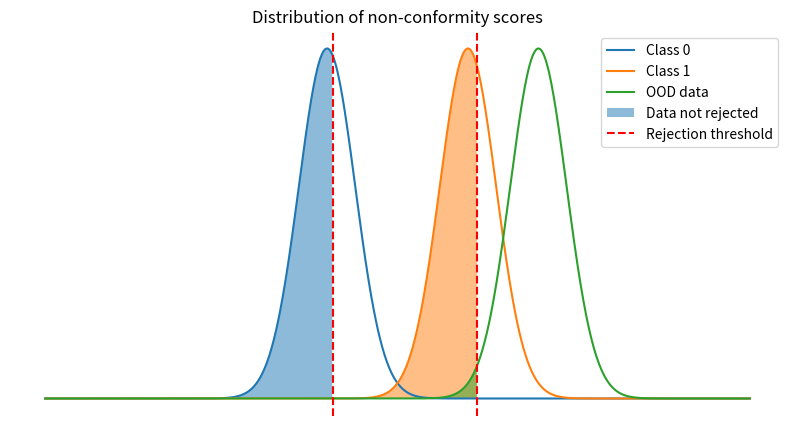

Source code (Python):
import numpy as np
import matplotlib.pyplot as plt
from scipy.stats import norm

std = 0.1
mean_c0 = 0.50
mean_c1 = 1.00
mean_ood = 1.25
n = 100000
alpha = 0.40
freq_dist = np.array([0.01, 0.01, 0.98])
acc = 0.95

means = np.array([mean_c0, mean_c1, mean_ood])

# get the theortical normal quantiles
q0 = norm.ppf(1 - alpha, loc=mean_c0, scale=std)
q1 = norm.ppf(1 - alpha, loc=mean_c1, scale=std)
q = np.array([q0, q1])



for i in range(10):
    p_error = 1 - norm.cdf((q1, q0), loc=(mean_c0, mean_c1), scale=std)

    alpha_adjusted = (alpha - p_error * (1 - acc)) / acc

    q = norm.ppf(1 - alpha_adjusted, loc=(mean_c0, mean_c1), scale=std)

q0, q1 = q

# plot distributions
plt.figure(figsize=(10, 5))
x = np.linspace(-0.5, 2, 1000)
plt.plot(x, norm.pdf(x, loc=mean_c0, scale=std), label='Class 0')
plt.plot(x, norm.pdf(x, loc=mean_c1, scale=std), label='Class 1')
plt.plot(x, norm.pdf(x, loc=mean_ood, scale=std), label='OOD data')
plt.fill_between(x, norm.pdf(x, loc=mean_c0, scale=std), where=x < q0, alpha=0.5, label='Data not rejected')
plt.fill_between(x, norm.pdf(x, loc=mean_c1, scale=std), where=x < q1, alpha=0.5)
plt.fill_between(x, norm.pdf(x, loc=mean_ood, scale=std), where=x < q1, alpha=0.5)
plt.axvline(q0, color='r', linestyle='--', label='Rejection threshold')
plt.axvline(q1, color='r', linestyle='--')
plt.axis('off')
plt.legend()
plt.title('Distribution of non-conformity scores')
plt.savefig('non_conformity_scores.png', dpi=300)
plt.close()

y_true = np.random.choice([0, 1, 2], n, p=freq_dist)
x_new = np.random.normal(means[y_true], std)
correct_pred = np.random.choice([0, 1], n, p=[1 - acc, acc])
y_pred = np.zeros_like(y_true)
for c in [0, 1, 2]:
    idx = np.where(y_true == c)[0]
    if c == 0:
        y_pred[idx] = 1 - correct_pred[idx]
    elif c == 1:
        y_pred[idx] = correct_pred[idx]
    else:
        y_pred[idx] = np.random.choice([0, 1], len(idx), p=[0.5, 0.5])

y_pred[np.where(x_new > q[y_pred])[0]] = 2 # label as OOD

# true and false positive rates
tpr = (y_true == 2)[y_pred == 2].mean()
fpr = (y_true != 2)[y_pred == 2].mean()
fnr = (y_true == 2)[y_pred != 2].mean()
print(f'tpr: {tpr}, fpr: {fpr}', f'fnr: {fnr}')
# false positive rates for class 0 and 1
fpr_c0 = (y_pred == 2)[np.where(y_true == 0)[0]].mean()
fpr_c1 = (y_pred == 2)[np.where(y_true == 1)[0]].mean()
print(f'fpr_c0: {fpr_c0}, fpr_c1: {fpr_c1}')
